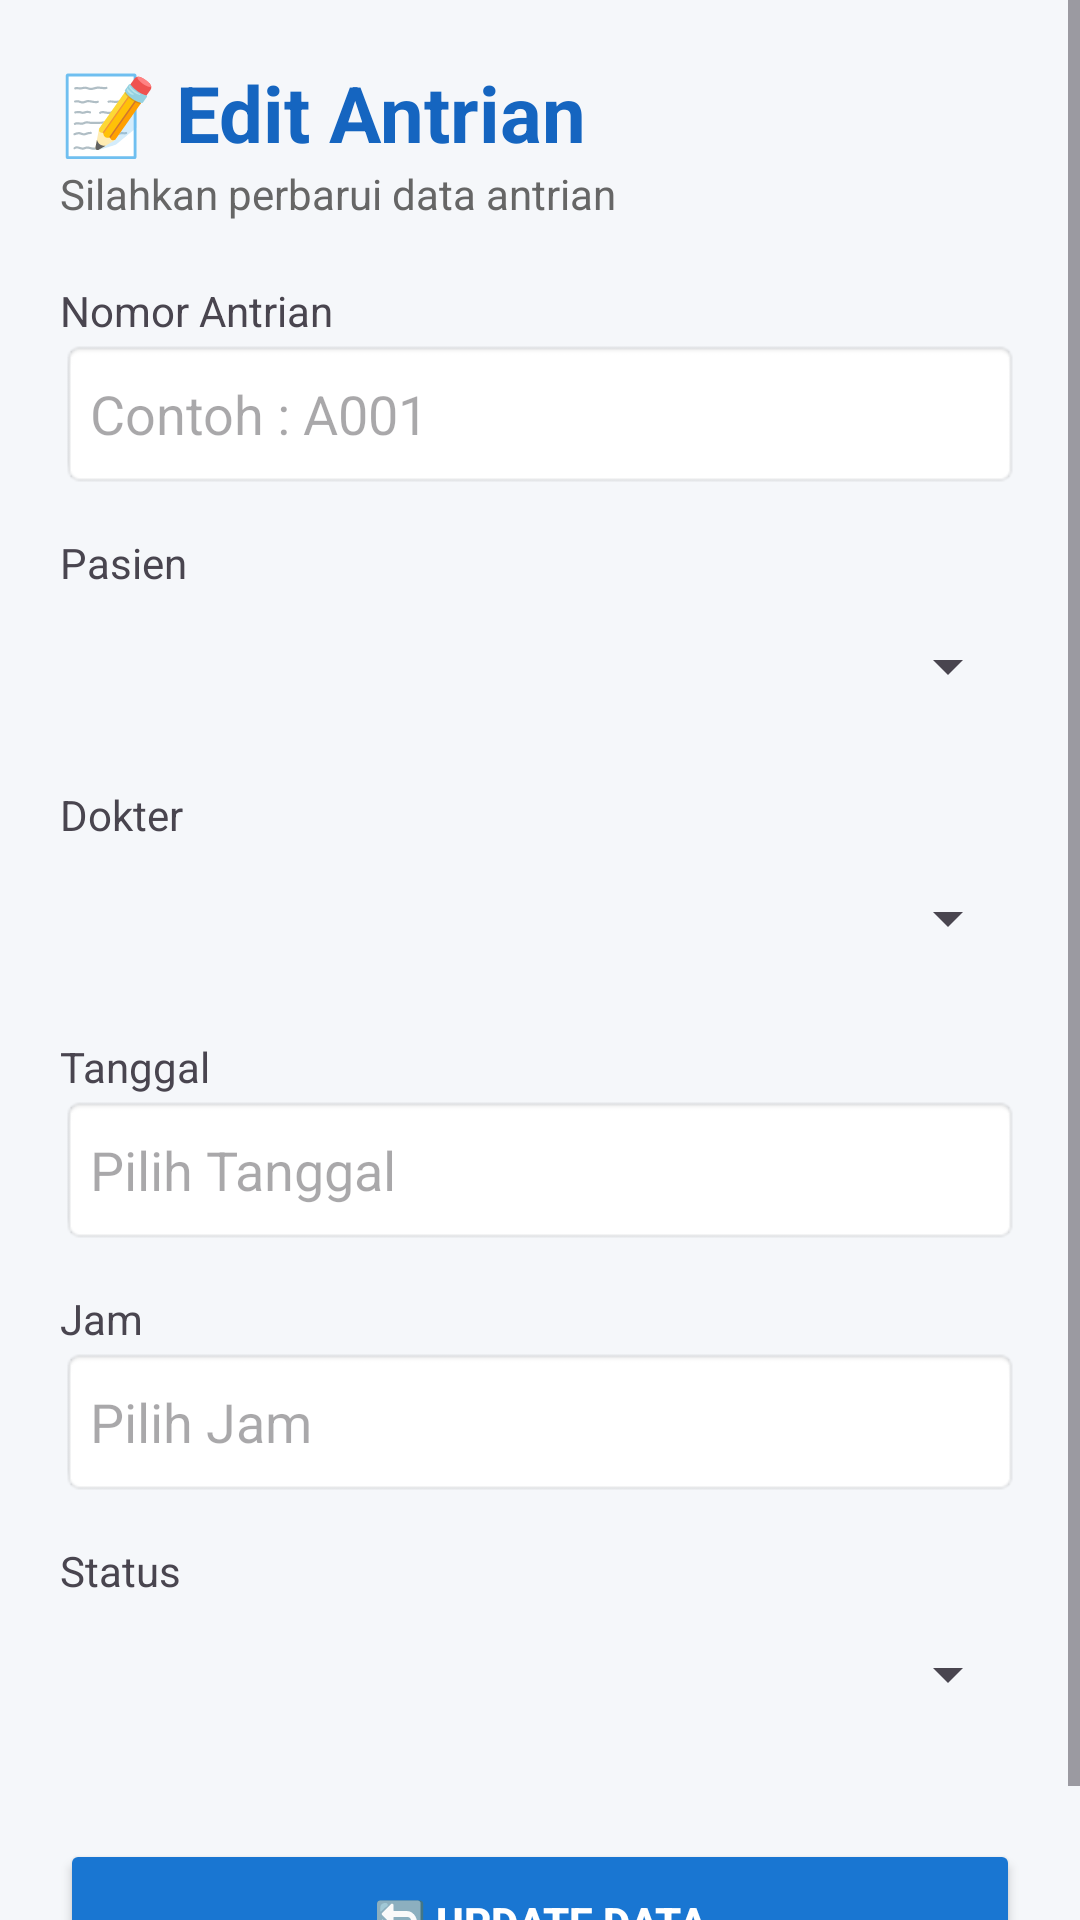

This screen was rendered from an Android layout file. Write that file and the resources it references.
<!-- AndroidManifest.xml: application theme Theme.KlinikKu -->
<!-- res/layout/activity_edit_antrian.xml -->
<?xml version="1.0" encoding="utf-8"?>
<ScrollView xmlns:android="http://schemas.android.com/apk/res/android"
    android:layout_width="match_parent"
    android:layout_height="match_parent"
    android:background="#F5F7FA">

    <LinearLayout
        android:layout_width="match_parent"
        android:layout_height="wrap_content"
        android:orientation="vertical"
        android:padding="20dp">

        
        <TextView
            android:layout_width="wrap_content"
            android:layout_height="wrap_content"
            android:text="📝 Edit Antrian"
            android:textStyle="bold"
            android:textSize="26sp"
            android:textColor="#1565C0"/>

        <TextView
            android:layout_width="wrap_content"
            android:layout_height="wrap_content"
            android:text="Silahkan perbarui data antrian"
            android:textColor="#666666"
            android:textSize="14sp"
            android:layout_marginBottom="20dp"/>

        
        <TextView
            android:layout_width="wrap_content"
            android:layout_height="wrap_content"
            android:text="Nomor Antrian"/>

        <EditText
            android:id="@+id/edtNomor"
            android:layout_width="match_parent"
            android:layout_height="50dp"
            android:hint="Contoh : A001"
            android:background="@android:drawable/editbox_background"
            android:padding="10dp"/>

        
        <TextView
            android:layout_width="wrap_content"
            android:layout_height="wrap_content"
            android:text="Pasien"
            android:layout_marginTop="15dp"/>

        <Spinner
            android:id="@+id/spPasien"
            android:layout_width="match_parent"
            android:layout_height="50dp"/>

        
        <TextView
            android:layout_width="wrap_content"
            android:layout_height="wrap_content"
            android:text="Dokter"
            android:layout_marginTop="15dp"/>

        <Spinner
            android:id="@+id/spDokter"
            android:layout_width="match_parent"
            android:layout_height="50dp"/>

        
        <TextView
            android:layout_width="wrap_content"
            android:layout_height="wrap_content"
            android:text="Tanggal"
            android:layout_marginTop="15dp"/>

        <EditText
            android:id="@+id/edtTanggal"
            android:layout_width="match_parent"
            android:layout_height="50dp"
            android:focusable="false"
            android:clickable="true"
            android:hint="Pilih Tanggal"
            android:background="@android:drawable/editbox_background"
            android:padding="10dp"/>

        
        <TextView
            android:layout_width="wrap_content"
            android:layout_height="wrap_content"
            android:text="Jam"
            android:layout_marginTop="15dp"/>

        <EditText
            android:id="@+id/edtJam"
            android:layout_width="match_parent"
            android:layout_height="50dp"
            android:focusable="false"
            android:clickable="true"
            android:hint="Pilih Jam"
            android:background="@android:drawable/editbox_background"
            android:padding="10dp"/>

        
        <TextView
            android:layout_width="wrap_content"
            android:layout_height="wrap_content"
            android:text="Status"
            android:layout_marginTop="15dp"/>

        <Spinner
            android:id="@+id/spStatus"
            android:layout_width="match_parent"
            android:layout_height="50dp"/>

        
        <Button
            android:id="@+id/btnUpdate"
            android:layout_width="match_parent"
            android:layout_height="55dp"
            android:layout_marginTop="30dp"
            android:text="🔄 Update Data"
            android:textStyle="bold"
            android:textColor="#FFFFFF"
            android:backgroundTint="#1976D2"/>

    </LinearLayout>

</ScrollView>
<!-- resources referenced by this layout -->
<resources>
  <style name="Theme.KlinikKu" parent="Base.Theme.KlinikKu" />
  <style name="Base.Theme.KlinikKu" parent="Theme.Material3.DayNight.NoActionBar">
          
          
      </style>
</resources>
